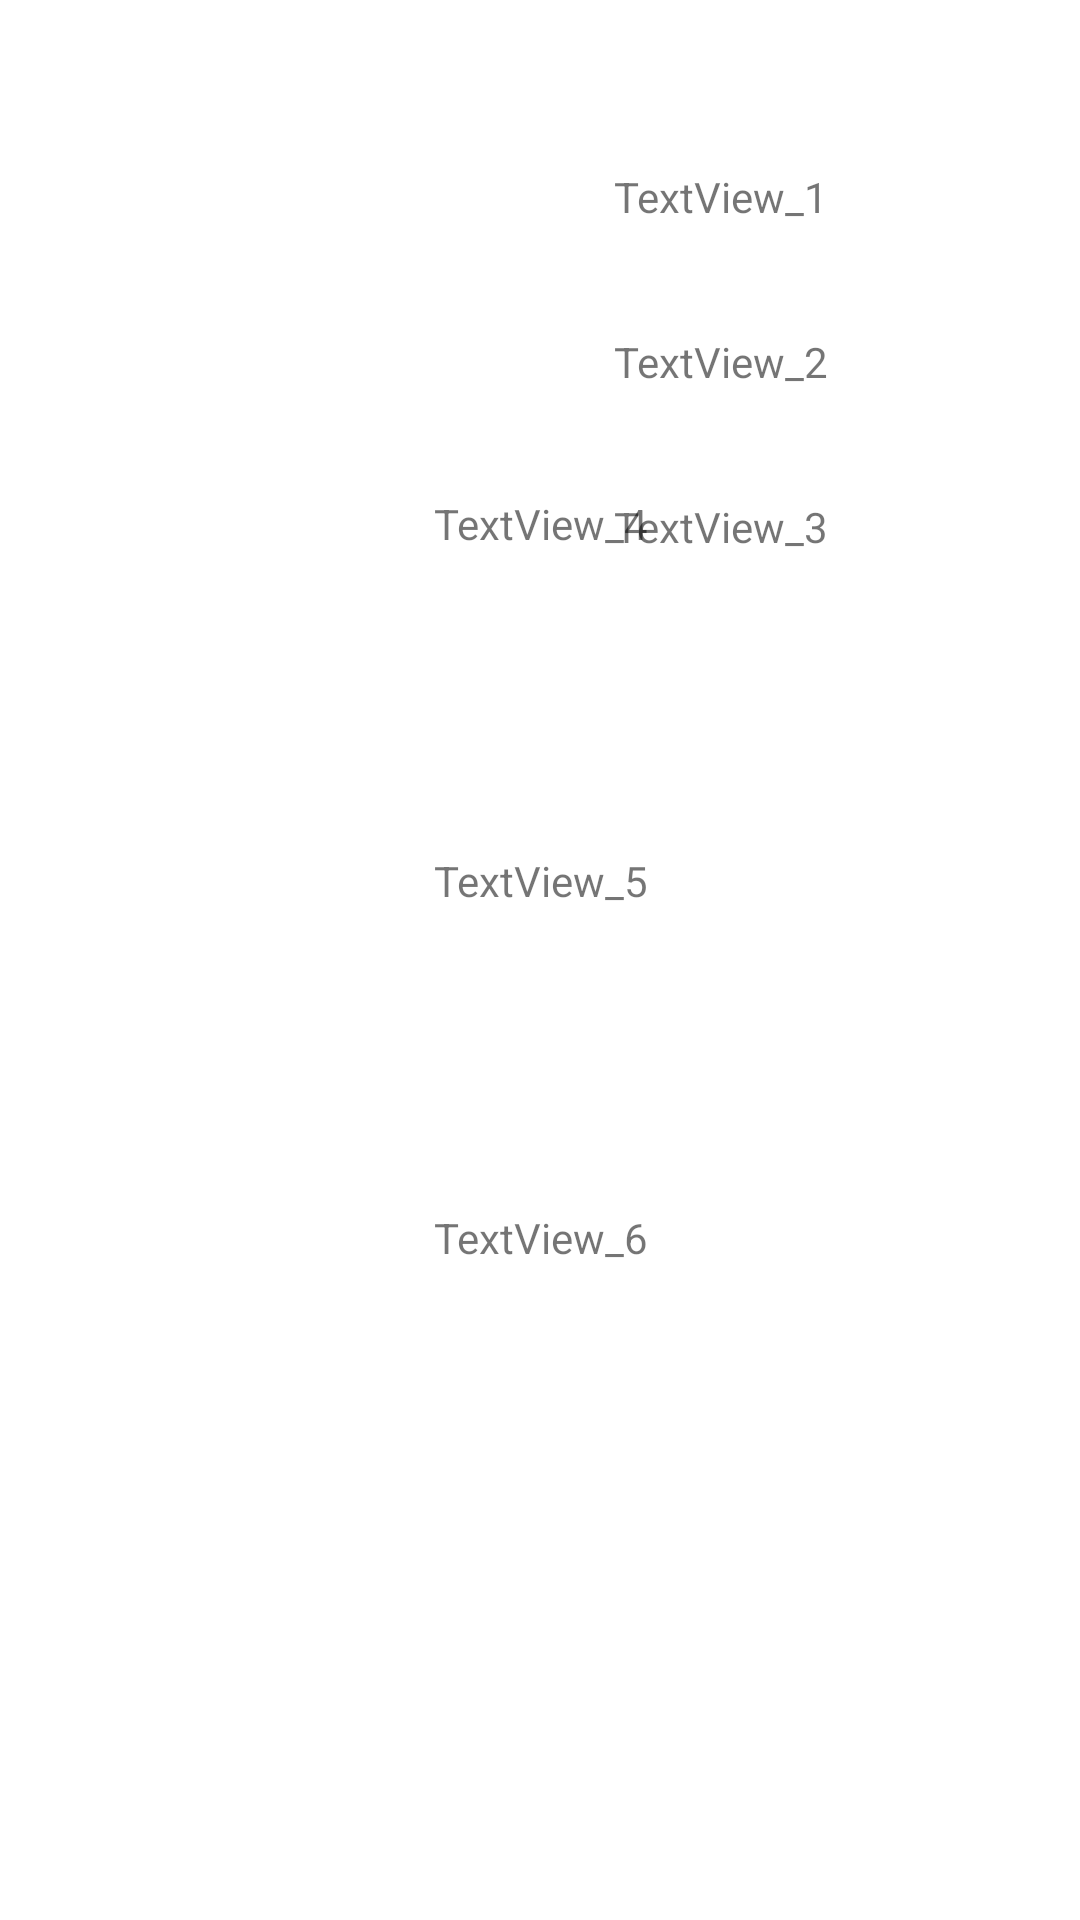

The Android layout XML behind this screen, and the referenced resources:
<!-- AndroidManifest.xml: application theme Theme.MVVMA -->
<!-- res/layout/activity_main3.xml -->
<?xml version="1.0" encoding="utf-8"?>
<ScrollView xmlns:android="http://schemas.android.com/apk/res/android"
    xmlns:app="http://schemas.android.com/apk/res-auto"
    xmlns:tools="http://schemas.android.com/tools"
    android:layout_width="match_parent"
    android:layout_height="match_parent"
    tools:context=".ui.auth.MainActivity3">

    <androidx.constraintlayout.widget.ConstraintLayout
        android:layout_width="match_parent"
        android:layout_height="wrap_content"

        >

        <ImageView
            android:id="@+id/imageView"
            android:layout_width="wrap_content"
            android:layout_height="wrap_content"
            android:layout_marginTop="20dp"
            app:layout_constraintEnd_toEndOf="parent"
            app:layout_constraintStart_toStartOf="parent"
            app:layout_constraintTop_toTopOf="parent"
            android:background="@drawable/ic_launcher_background" />

        <ImageView
            android:id="@+id/imageView2"
            android:layout_width="wrap_content"
            android:layout_height="wrap_content"
            android:layout_marginStart="20dp"
            android:layout_marginTop="45dp"
            app:layout_constraintStart_toStartOf="parent"
            app:layout_constraintTop_toBottomOf="@+id/imageView"
            android:background="@drawable/ic_launcher_background" />

        <TextView
            android:id="@+id/textView4"
            android:layout_width="wrap_content"
            android:layout_height="wrap_content"
            android:layout_marginLeft="100dp"
            android:layout_marginTop="36dp"
            android:text="TextView_1"
            app:layout_constraintEnd_toEndOf="parent"
            app:layout_constraintHorizontal_bias="0.502"
            app:layout_constraintStart_toEndOf="@+id/imageView2"
            app:layout_constraintTop_toBottomOf="@+id/imageView" />

        <TextView
            android:id="@+id/textView6"
            android:layout_width="wrap_content"
            android:layout_height="wrap_content"
            android:layout_marginTop="36dp"
            android:text="TextView_3"
            app:layout_constraintEnd_toEndOf="@+id/textView5"
            app:layout_constraintStart_toStartOf="@+id/textView5"
            app:layout_constraintTop_toBottomOf="@+id/textView5" />

        <TextView
            android:id="@+id/textView5"
            android:layout_width="wrap_content"
            android:layout_height="wrap_content"
            android:layout_marginTop="36dp"
            android:text="TextView_2"
            app:layout_constraintEnd_toEndOf="@+id/textView4"
            app:layout_constraintStart_toStartOf="@+id/textView4"
            app:layout_constraintTop_toBottomOf="@+id/textView4" />

        <TextView
            android:id="@+id/textView7"
            android:layout_width="wrap_content"
            android:layout_height="wrap_content"
            android:layout_marginTop="100dp"
            android:text="TextView_4"
            app:layout_constraintEnd_toEndOf="parent"
            app:layout_constraintHorizontal_bias="0.501"
            app:layout_constraintStart_toStartOf="parent"
            app:layout_constraintTop_toBottomOf="@+id/imageView2" />

        <TextView
            android:id="@+id/textView8"
            android:layout_width="wrap_content"
            android:layout_height="wrap_content"
            android:layout_marginTop="100dp"
            android:text="TextView_5"
            app:layout_constraintEnd_toEndOf="@+id/textView7"
            app:layout_constraintHorizontal_bias="0.498"
            app:layout_constraintStart_toStartOf="@+id/textView7"
            app:layout_constraintTop_toBottomOf="@+id/textView7" />

        <TextView
            android:id="@+id/textView9"
            android:layout_width="wrap_content"
            android:layout_height="wrap_content"
            android:layout_marginTop="100dp"
            android:text="TextView_6"
            app:layout_constraintBottom_toBottomOf="parent"
            app:layout_constraintEnd_toEndOf="@+id/textView8"
            app:layout_constraintHorizontal_bias="0.498"
            app:layout_constraintStart_toStartOf="@+id/textView8"
            app:layout_constraintTop_toBottomOf="@+id/textView8"
            app:layout_constraintVertical_bias="0.0" />
    </androidx.constraintlayout.widget.ConstraintLayout>
</ScrollView>
<!-- resources referenced by this layout -->
<resources>
  <style name="Theme.MVVMA" parent="Theme.MaterialComponents.Light.NoActionBar">
          
          <item name="colorPrimary">@color/purple_500</item>
          <item name="colorPrimaryVariant">@color/purple_700</item>
          <item name="colorOnPrimary">@color/white</item>
          
          <item name="colorSecondary">@color/teal_200</item>
          <item name="colorSecondaryVariant">@color/teal_700</item>
          <item name="colorOnSecondary">@color/black</item>
          
          <item name="android:statusBarColor" tools:targetApi="l">?attr/colorPrimaryVariant</item>
          
          <item name="bottomSheetDialogTheme">@style/AppBottomSheetDialogTheme</item>
      </style>
  <style name="AppBottomSheetDialogTheme" parent="Theme.Design.Light.BottomSheetDialog">
          <item name="bottomSheetStyle">@style/AppModelStyle</item>
      </style>
  <style name="AppModelStyle" parent="Widget.Design.BottomSheet.Modal">
          <item name="android:background">@drawable/bottom</item>
      </style>
  <!-- drawable bottom (drawable) -->
  <?xml version="1.0" encoding="utf-8"?>
  <shape xmlns:android="http://schemas.android.com/apk/res/android">
      <solid android:color="@color/white" />
      <corners
          android:topLeftRadius="30dp"
          android:topRightRadius="30dp" />
  
      <padding
          android:left="10dp"
          android:right="10dp"
          android:top="10dp"
          android:bottom="10dp"/>
  
  </shape>
  <!-- not gathered from this repository: default colours our renderer supplied (Android Studio template values) -->
  <color name="purple_500">#FF6200EE</color>
  <color name="purple_700">#FF3700B3</color>
  <color name="teal_200">#FF03DAC5</color>
  <color name="teal_700">#FF018786</color>
  <color name="black">#FF000000</color>
  <color name="white">#FFFFFFFF</color>
</resources>
